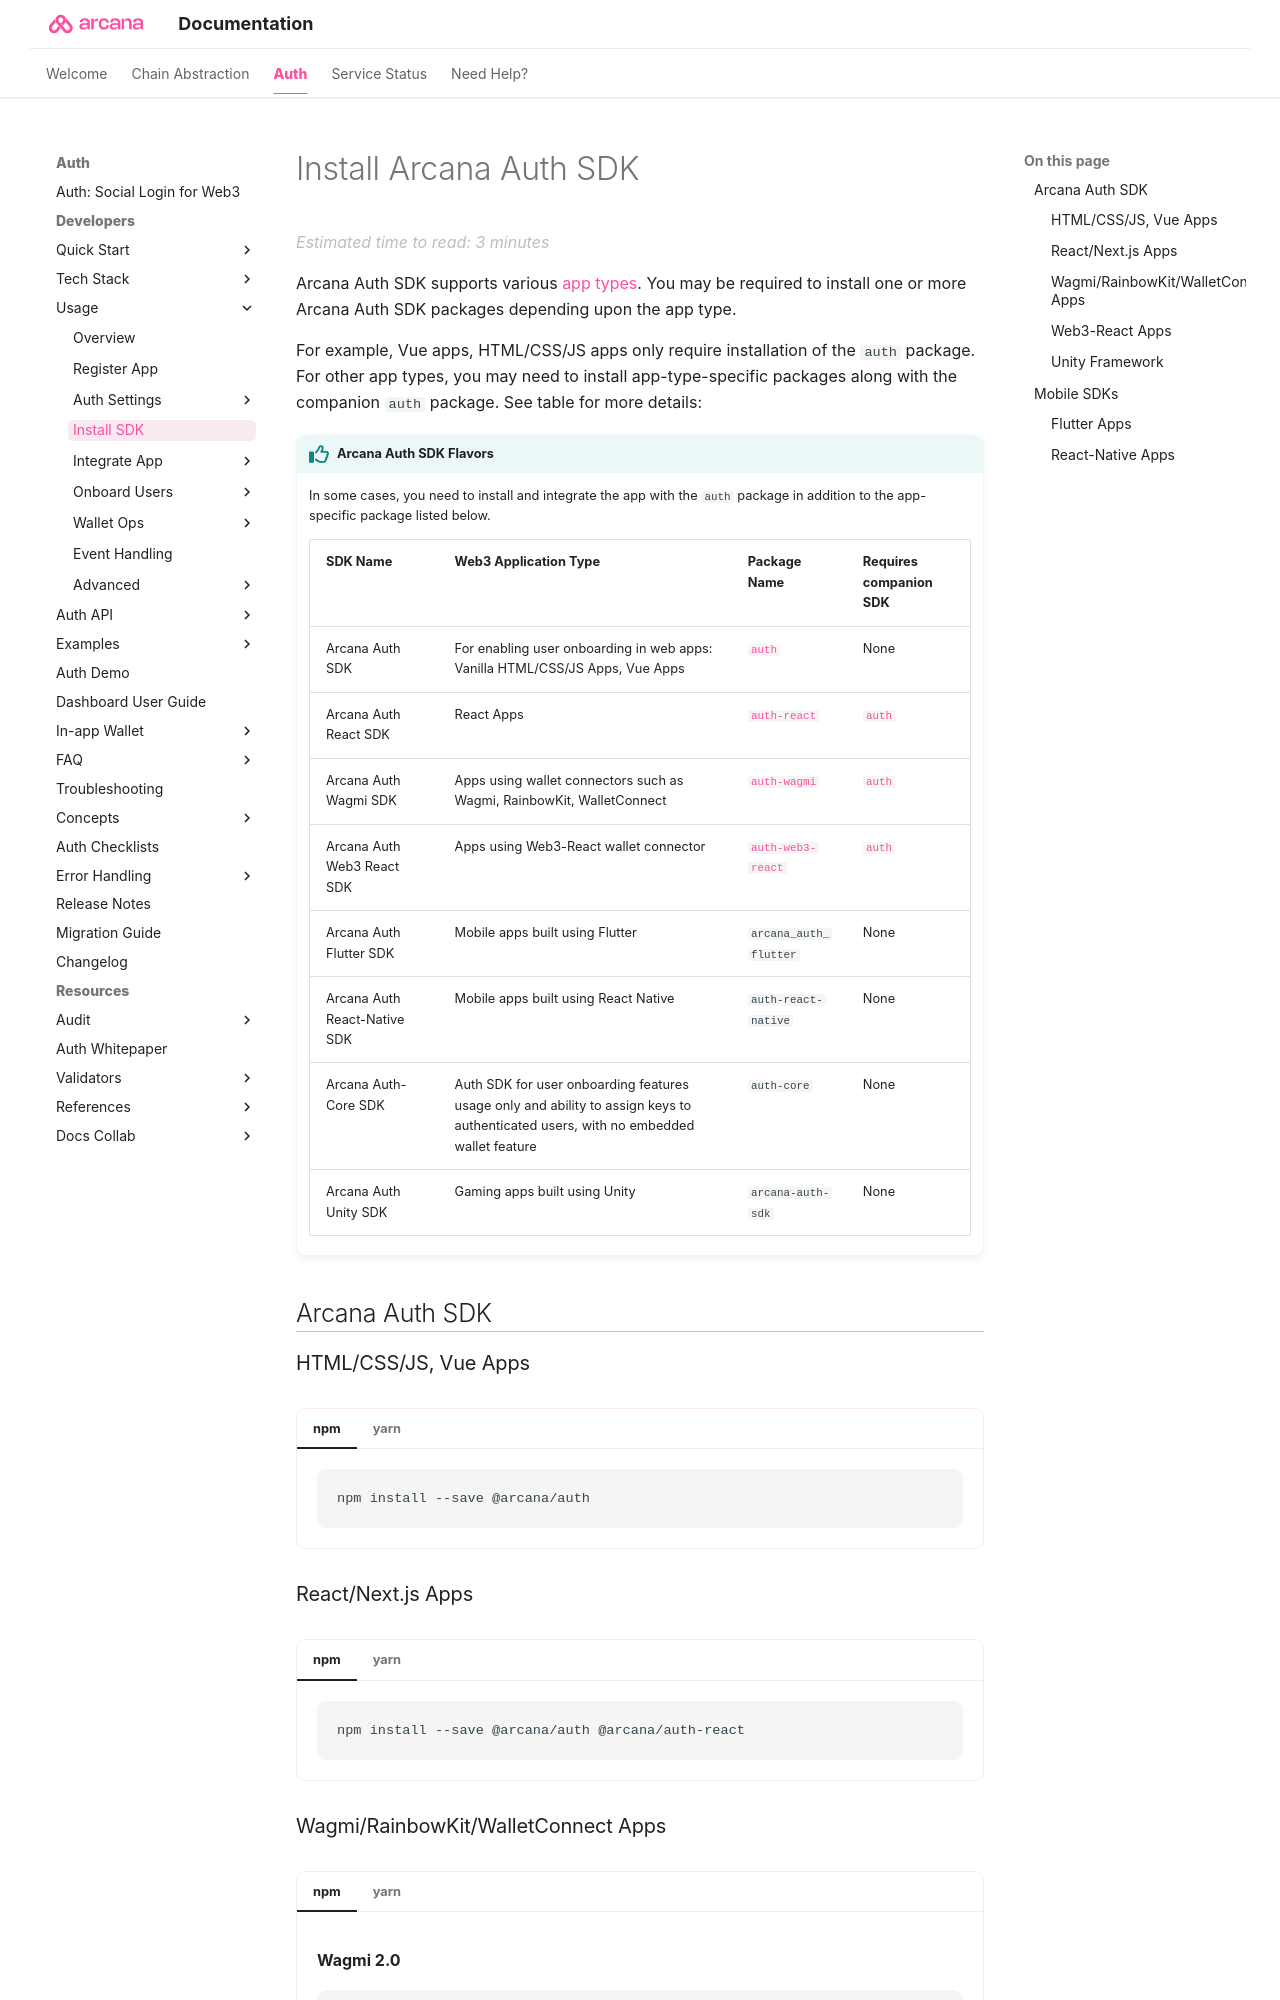

repository: shaloo/docs.arcana · page: auth/sdk-installation/index.html · generator: mkdocs

---
alias: sdk-installation
title: 'Install SDK'
description: 'Multiple flavors of the Arcana Auth SDK depending upon the app type. Use the correct SDK package for installation. Choose from the basic Auth package to the wrapper SDK for React Apps, Wagmi, RainbowKit, WalletConnect, Web3-react apps, Unity apps.'
arcana:
  root_rel_path: ..
---

# Install {{config.extra.arcana.sdk_name}}

{{config.extra.arcana.sdk_name}} supports various [[web3-stack-apps|app types]]. You may be required to install one or more {{config.extra.arcana.sdk_name}} packages depending upon the app type.

For example, Vue apps, HTML/CSS/JS apps only require installation of the `{{config.extra.arcana.auth_sdk_pkg_name}}` package. For other app types, you may need to install app-type-specific packages along with the companion `{{config.extra.arcana.auth_sdk_pkg_name}}` package. See table for more details:

{% include "./text-snippets/auth_sdk_flavors.md" %}

## {{config.extra.arcana.sdk_name}}

### HTML/CSS/JS, Vue Apps

{% include "./code-snippets/auth_install.md" %}
